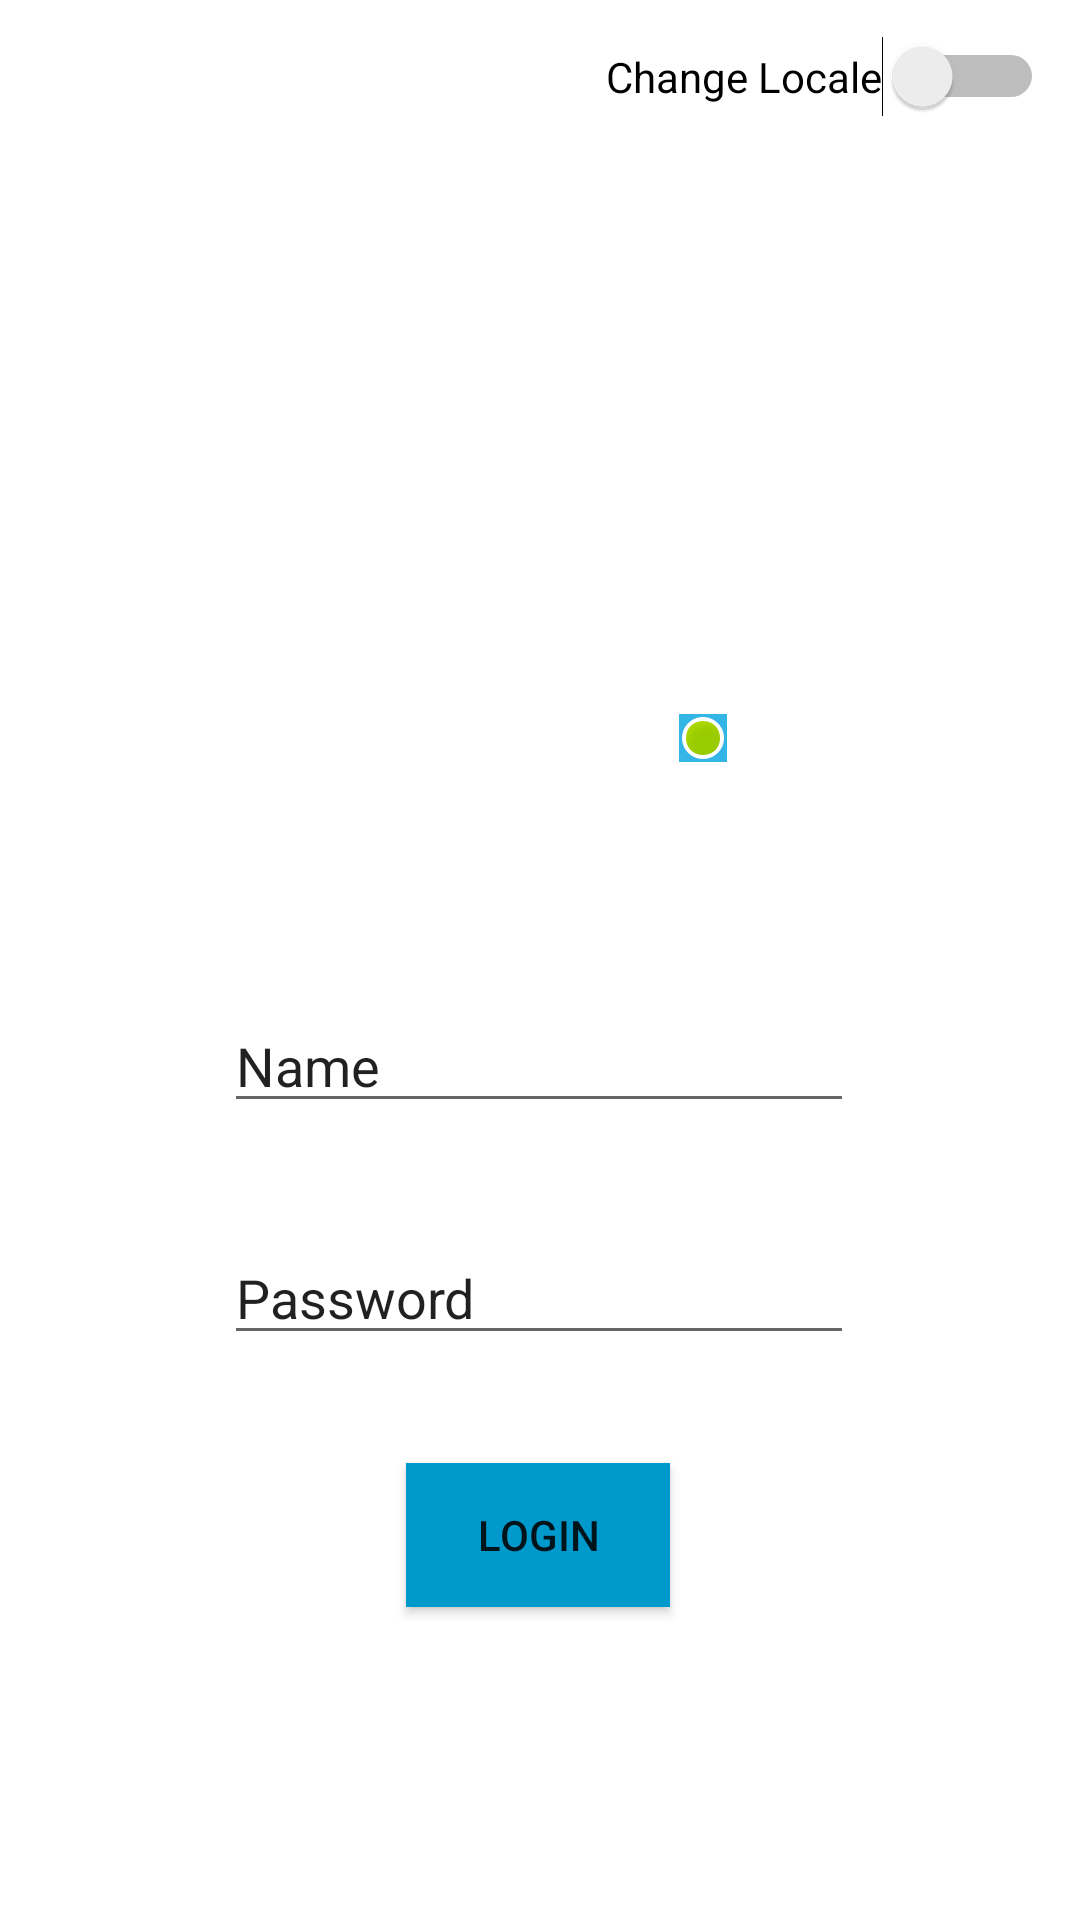

Write the Android layout XML for this screen, with the resource values it uses.
<!-- AndroidManifest.xml: application theme Theme.PractiseWeek4 -->
<!-- res/layout/login.xml -->
<?xml version="1.0" encoding="utf-8"?>
<androidx.constraintlayout.widget.ConstraintLayout
    xmlns:android="http://schemas.android.com/apk/res/android"
    xmlns:app="http://schemas.android.com/apk/res-auto"
    xmlns:tools="http://schemas.android.com/tools"
    android:layout_width="match_parent"
    android:layout_height="match_parent">


    <Switch
        android:id="@+id/switch1"
        android:layout_width="wrap_content"
        android:layout_height="wrap_content"
        android:layout_marginTop="12dp"
        android:layout_marginEnd="12dp"
        android:text="Change Locale"
        app:layout_constraintEnd_toEndOf="parent"
        app:layout_constraintTop_toTopOf="parent" />

    <ImageView
        android:id="@+id/imageView2"
        android:layout_width="180dp"
        android:layout_height="190dp"
        android:layout_marginTop="68dp"
        app:layout_constraintEnd_toEndOf="parent"
        app:layout_constraintHorizontal_bias="0.497"
        app:layout_constraintStart_toStartOf="parent"
        app:layout_constraintTop_toBottomOf="@+id/switch1"
        app:srcCompat="@drawable/fblogo" />

    <EditText
        android:id="@+id/name"
        android:layout_width="wrap_content"
        android:layout_height="wrap_content"
        android:layout_marginTop="36dp"
        android:ems="10"
        android:inputType="textPersonName"
        android:text="Name"
        app:layout_constraintEnd_toEndOf="parent"
        app:layout_constraintHorizontal_bias="0.497"
        app:layout_constraintStart_toStartOf="parent"
        app:layout_constraintTop_toBottomOf="@+id/imageView2" />

    <EditText
        android:id="@+id/password"
        android:layout_width="wrap_content"
        android:layout_height="wrap_content"
        android:layout_marginTop="36dp"
        android:ems="10"
        android:inputType="textPersonName"
        android:text="Password"
        app:layout_constraintEnd_toEndOf="parent"
        app:layout_constraintHorizontal_bias="0.497"
        app:layout_constraintStart_toStartOf="parent"
        app:layout_constraintTop_toBottomOf="@+id/name" />

    <Button
        android:id="@+id/button2"
        android:layout_width="wrap_content"
        android:layout_height="wrap_content"
        android:layout_marginTop="36dp"
        android:text="Login"
        android:background="@android:color/holo_blue_dark"
        app:layout_constraintEnd_toEndOf="parent"
        app:layout_constraintHorizontal_bias="0.498"
        app:layout_constraintStart_toStartOf="parent"
        app:layout_constraintTop_toBottomOf="@+id/password" />

    <ImageButton
        android:id="@+id/imageButton"
        android:layout_width="wrap_content"
        android:layout_height="wrap_content"
        android:layout_marginStart="30dp"
        android:layout_marginTop="238dp"
        android:background="@android:color/holo_blue_light"
        app:layout_constraintEnd_toEndOf="parent"
        app:layout_constraintHorizontal_bias="0.625"
        app:layout_constraintStart_toStartOf="parent"
        app:layout_constraintTop_toTopOf="parent"
        app:srcCompat="@android:drawable/presence_online" />
</androidx.constraintlayout.widget.ConstraintLayout>
<!-- resources referenced by this layout -->
<resources>
  <style name="Theme.PractiseWeek4" parent="Theme.MaterialComponents.DayNight.DarkActionBar">
          
          <item name="colorPrimary">@color/purple_500</item>
          <item name="colorPrimaryVariant">@color/purple_700</item>
          <item name="colorOnPrimary">@color/white</item>
          
          <item name="colorSecondary">@color/teal_200</item>
          <item name="colorSecondaryVariant">@color/teal_700</item>
          <item name="colorOnSecondary">@color/black</item>
          
          <item name="android:statusBarColor" tools:targetApi="l">?attr/colorPrimaryVariant</item>
          
      </style>
  <color name="purple_500">#FF6200EE</color>
  <color name="purple_700">#FF3700B3</color>
  <color name="white">#FFFFFFFF</color>
  <color name="teal_200">#FF03DAC5</color>
  <color name="teal_700">#FF018786</color>
  <color name="black">#FF000000</color>
</resources>
